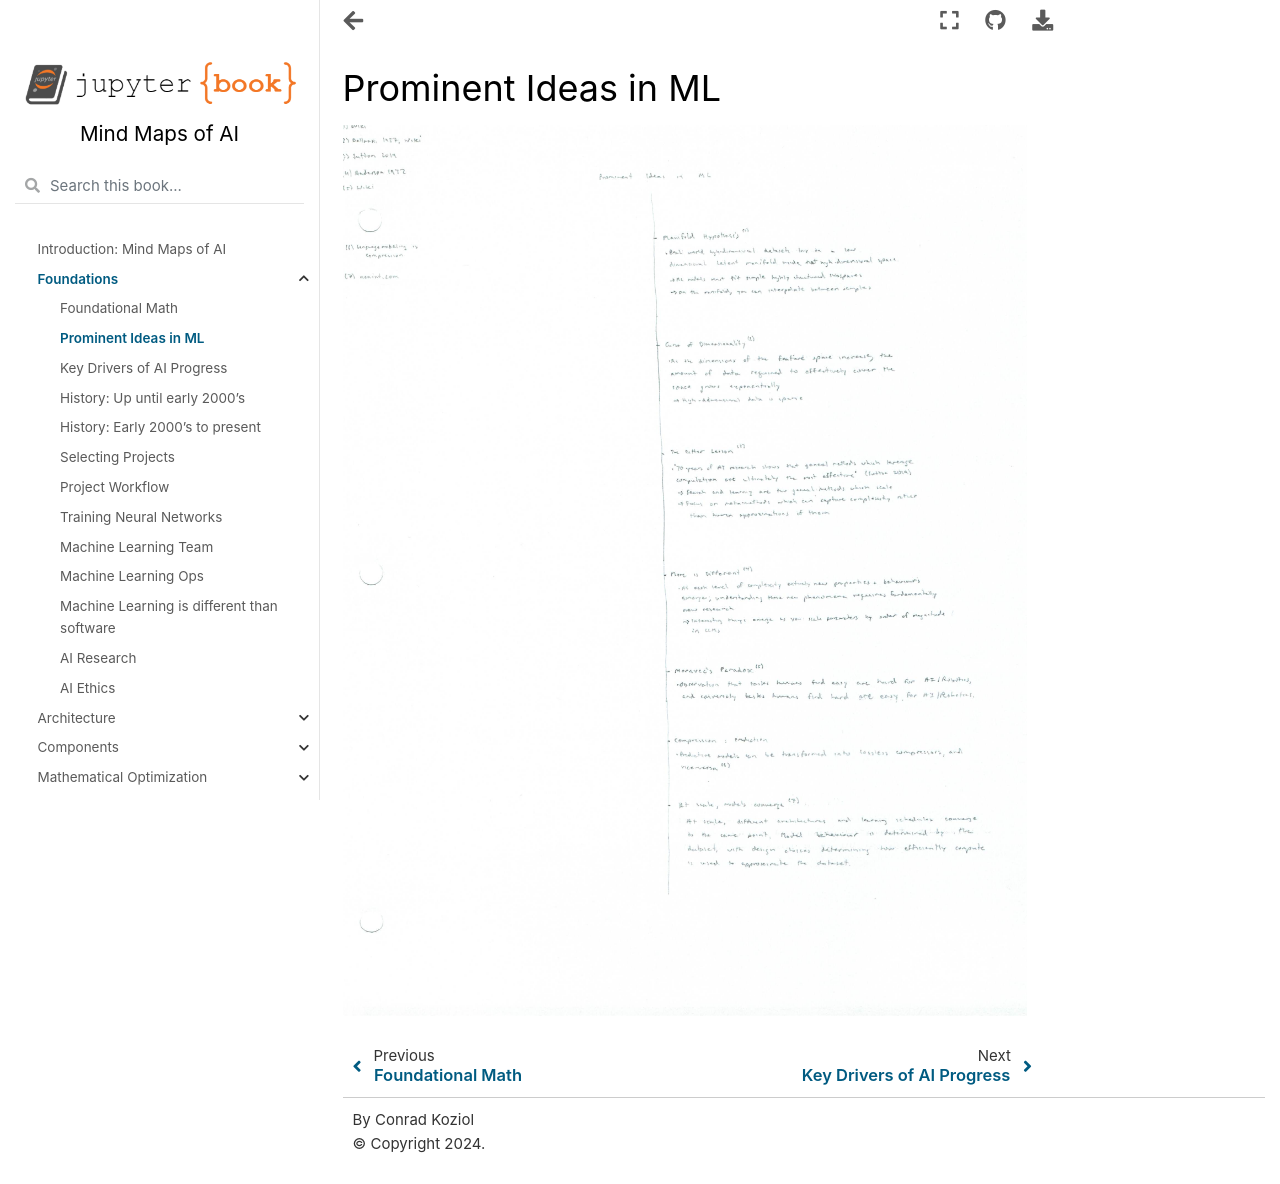

repository: cpk26/mind-maps-of-ai · page: beginning/prominent_ideas_in_ml.html · generator: jekyll

# Prominent Ideas in ML

![Scanned Page](prominent_ideas_in_ml.jpg)
